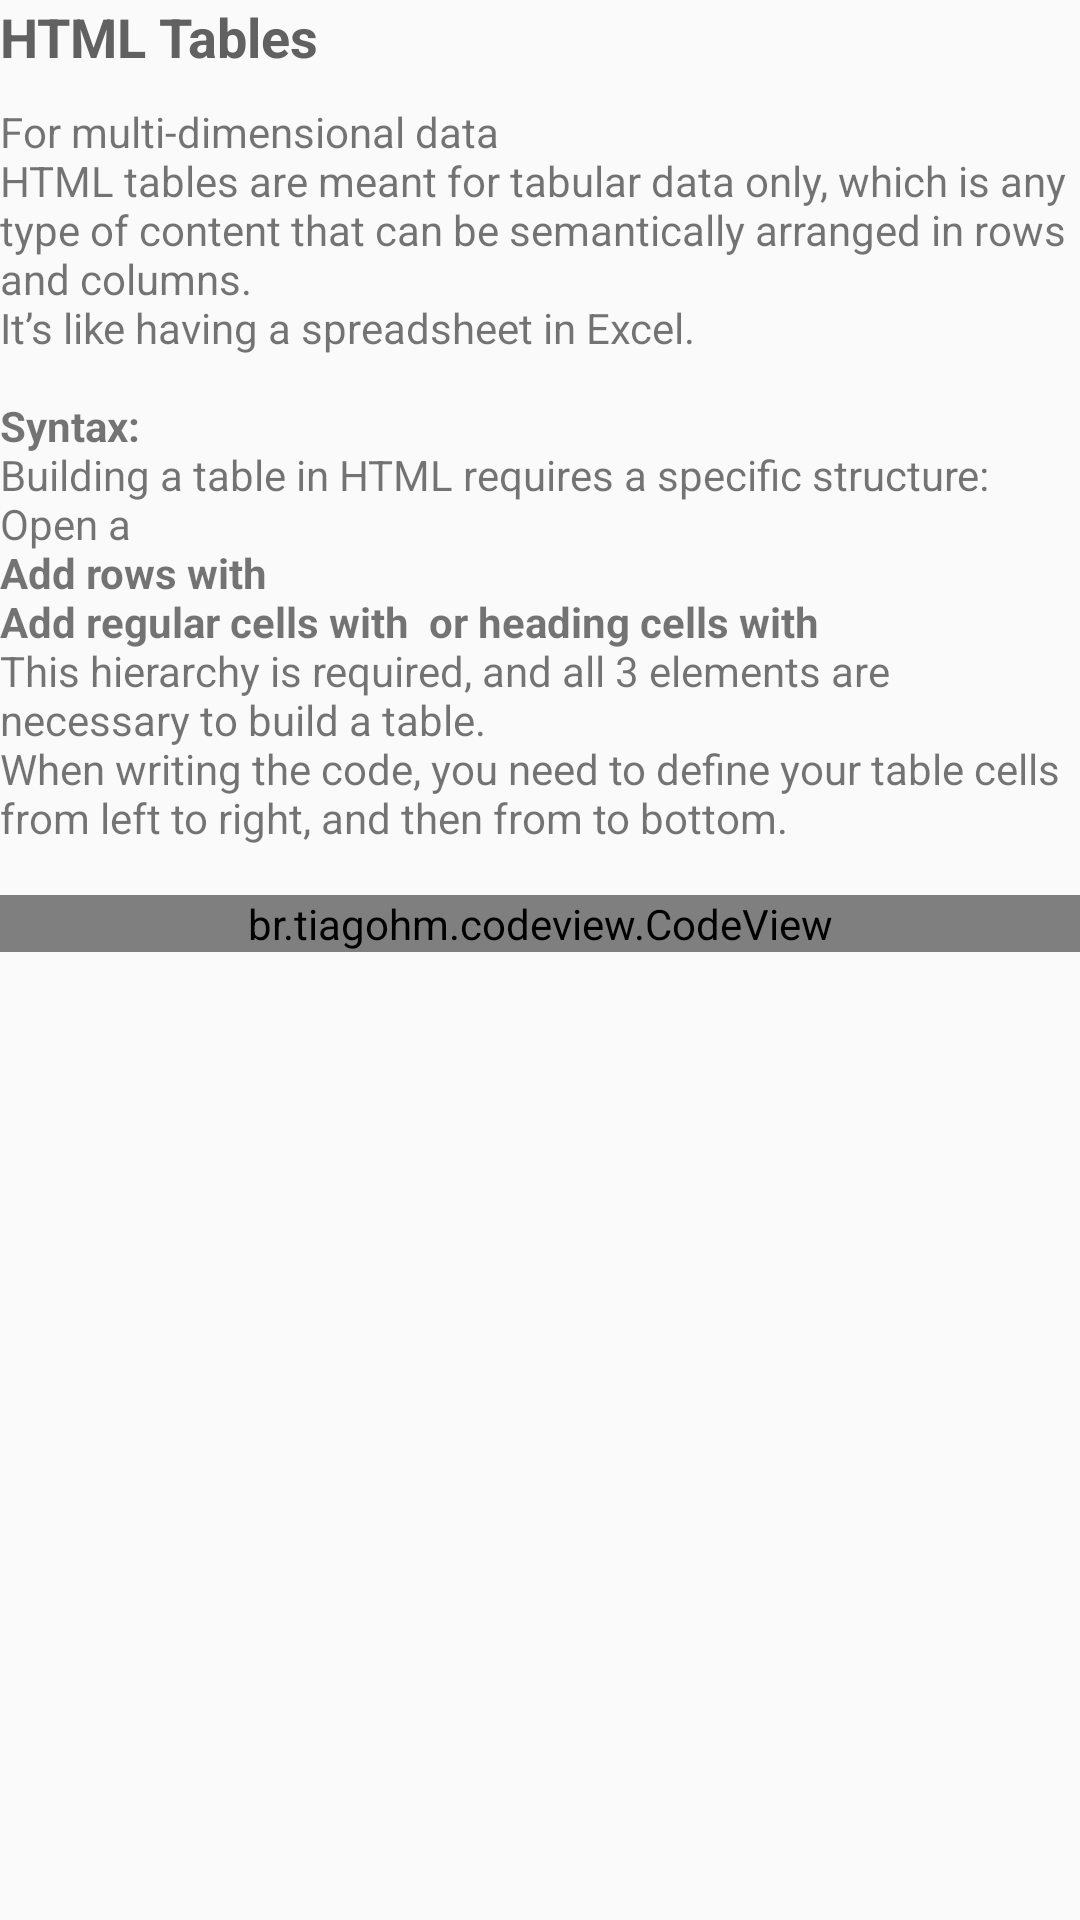

Layout XML and referenced resources for this Android screen:
<!-- AndroidManifest.xml: application theme AppTheme -->
<!-- res/layout/fragment_h_lesson10.xml -->
<ScrollView xmlns:android="http://schemas.android.com/apk/res/android"
    xmlns:tools="http://schemas.android.com/tools"
    xmlns:app="http://schemas.android.com/apk/res-auto"
    android:layout_width="match_parent"
    android:layout_height="match_parent"
    tools:context=".courses.html.hLesson10Fragment">

    <LinearLayout
        android:layout_width="match_parent"
        android:layout_height="wrap_content"
        android:orientation="vertical">
        <TextView
        android:layout_width="match_parent"
        android:layout_height="match_parent"
        android:text="HTML Tables"
        style="@style/TitleText"/>
        <TextView
            android:layout_width="match_parent"
            android:layout_height="wrap_content"
            android:text="@string/html_table_1"/>
        <br.tiagohm.codeview.CodeView
            app:cv_font_size="14"
            app:cv_show_line_number="false"
            app:cv_wrap_line="false"
            android:id="@+id/code1"
            android:layout_width="match_parent"
            android:layout_height="wrap_content"/>

    </LinearLayout>

</ScrollView>
<!-- resources referenced by this layout -->
<resources>
  <string name="html_table_1">For multi-dimensional data
  \nHTML tables are meant for tabular data only, which is any type of content that can be semantically arranged in rows and columns.
  
  \nIt’s like having a spreadsheet in Excel.
  
  \n\n<b>Syntax:</b>
  \nBuilding a table in HTML requires a specific structure:
  
  \nOpen a <b>&lt;table&gt;</b>
  \nAdd rows with <b>&lt;tr&gt;</b>
  \nAdd regular cells with <b>&lt;td&gt;</b> or heading cells with <b>&lt;th&gt;</b>
  \nThis hierarchy is required, and all 3 elements are necessary to build a table.
  
  \nWhen writing the code, you need to define your table cells from left to right, and then from to bottom.\n
      </string>
  <style name="TitleText" parent="TextAppearance.AppCompat">
          <item name="android:textStyle">bold</item>
          <item name="android:textSize">18sp</item>
          <item name="android:textColor">#616161</item>
          <item name="android:layout_marginBottom">10dp</item>
      </style>
  <style name="AppTheme" parent="Theme.AppCompat.Light.DarkActionBar">
          
          <item name="colorPrimary">@color/colorPrimary</item>
          <item name="colorPrimaryDark">@color/colorPrimaryDark</item>
          <item name="colorAccent">@color/colorAccent</item>
          <item name="android:windowActionBarOverlay">true</item>
      </style>
  <color name="colorPrimary">#3f51b5</color>
  <color name="colorPrimaryDark">#303F9F</color>
  <color name="colorAccent">#FF4081</color>
</resources>
